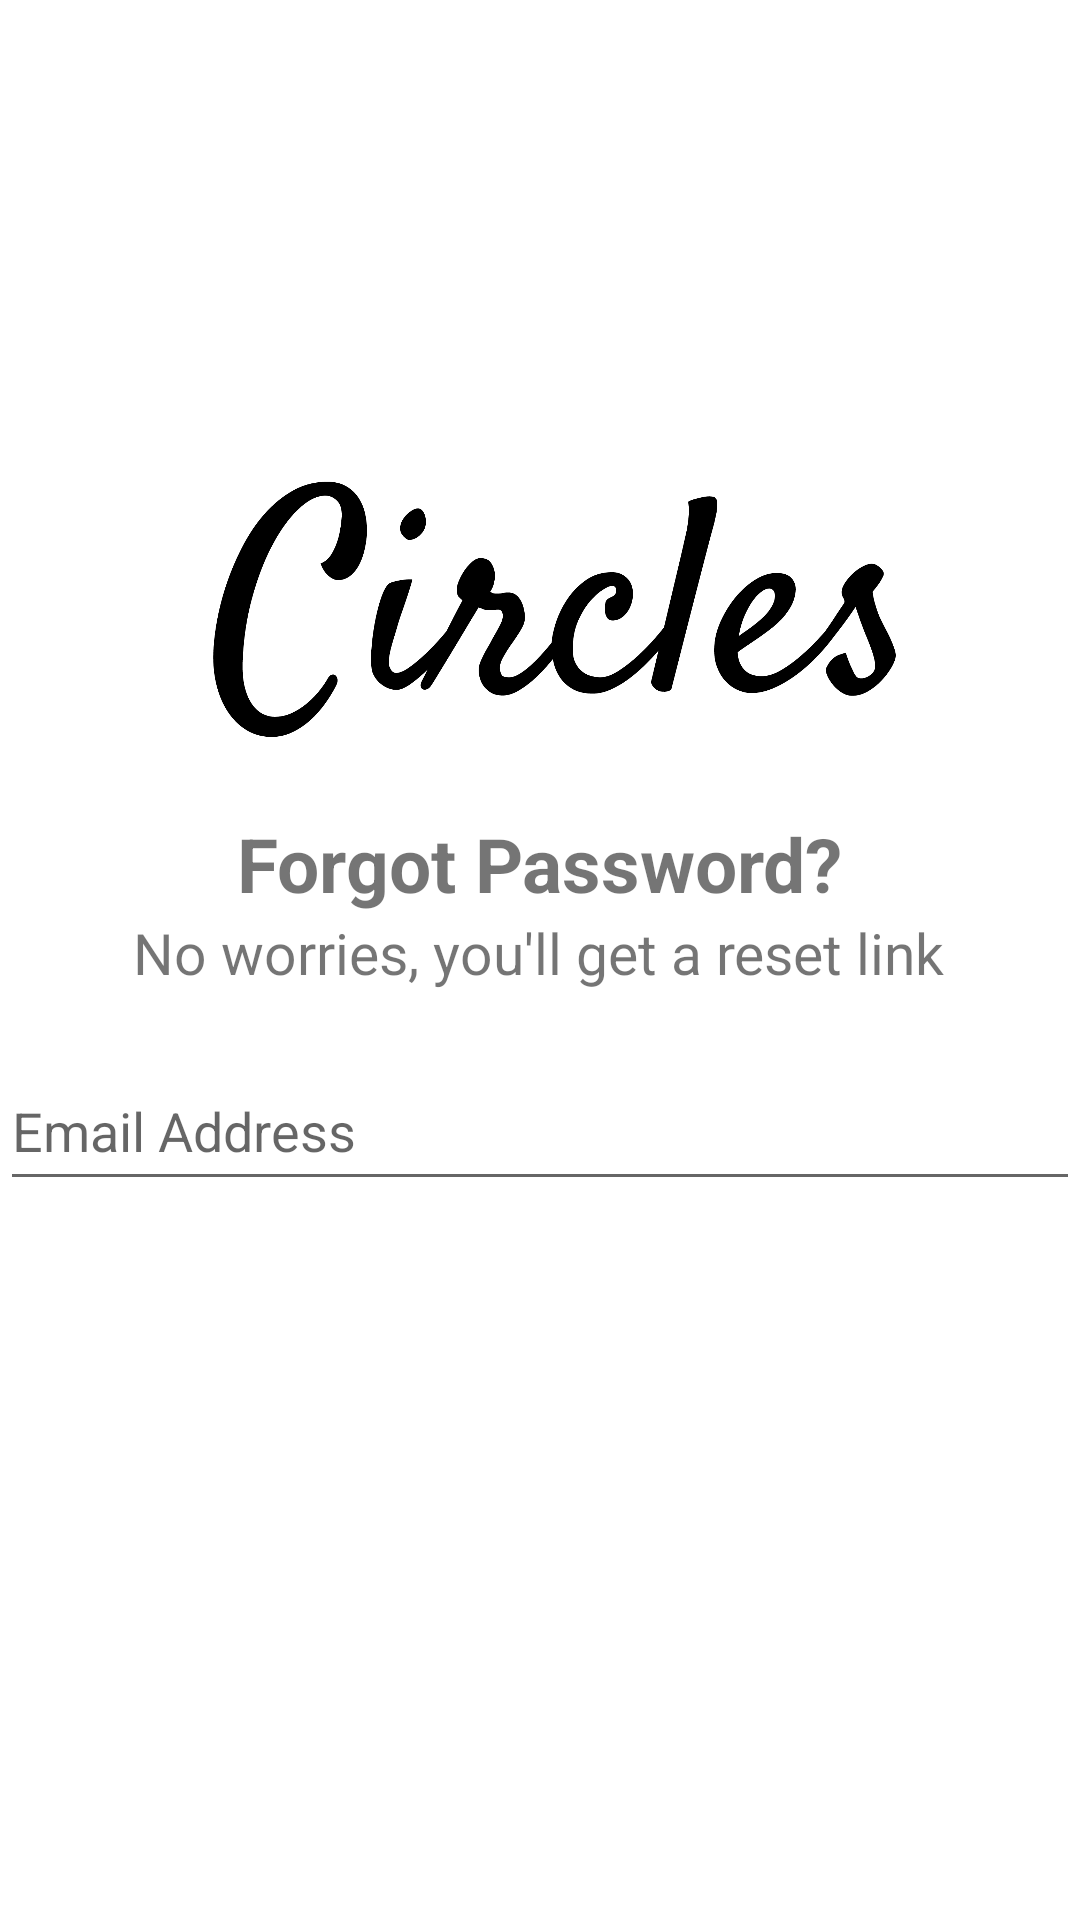

Here is an Android app screen rendered from its layout file. Give the layout XML and the strings, colors and styles it references.
<!-- AndroidManifest.xml: application theme Theme.CirclesV0401 -->
<!-- res/layout/activity_forgot_password.xml -->
<?xml version="1.0" encoding="utf-8"?>
<androidx.constraintlayout.widget.ConstraintLayout xmlns:android="http://schemas.android.com/apk/res/android"
    xmlns:app="http://schemas.android.com/apk/res-auto"
    xmlns:tools="http://schemas.android.com/tools"
    android:layout_width="match_parent"
    android:layout_height="match_parent"
    tools:context=".ForgotPassword">


    <EditText
        android:id="@+id/ed_forgotpassword_email"
        android:layout_width="360dp"
        android:layout_height="50dp"
        android:layout_marginTop="20dp"
        android:ems="10"
        android:hint="Email Address"
        android:inputType="textPersonName"
        android:minHeight="48dp"
        app:layout_constraintEnd_toEndOf="parent"
        app:layout_constraintHorizontal_bias="0.49"
        app:layout_constraintStart_toStartOf="parent"
        app:layout_constraintTop_toBottomOf="@+id/tx_forgot_desc2" />

    <Button
        android:id="@+id/bt_reset_pass"
        android:layout_width="360dp"
        android:layout_height="62dp"
        android:layout_marginBottom="304dp"
        android:backgroundTint="#BC0F0F"
        android:text="Reset Password"
        android:textSize="18dp"
        app:layout_constraintBottom_toBottomOf="parent"
        app:layout_constraintEnd_toEndOf="parent"
        app:layout_constraintHorizontal_bias="0.49"
        app:layout_constraintStart_toStartOf="parent"
        app:layout_constraintTop_toBottomOf="@+id/ed_forgotpassword_email"
        app:layout_constraintVertical_bias="0.06" />

    <TextView
        android:id="@+id/tx_forgot_desc1"
        android:layout_width="wrap_content"
        android:layout_height="wrap_content"
        android:text="Forgot Password?"
        android:textSize="25dp"
        android:textStyle="bold"
        app:layout_constraintEnd_toEndOf="parent"
        app:layout_constraintStart_toStartOf="parent"
        app:layout_constraintTop_toBottomOf="@+id/imageView2" />

    <TextView
        android:id="@+id/tx_forgot_desc2"
        android:layout_width="wrap_content"
        android:layout_height="wrap_content"
        android:text="No worries, you'll get a reset link"
        android:textSize="19dp"
        app:layout_constraintEnd_toEndOf="parent"
        app:layout_constraintHorizontal_bias="0.495"
        app:layout_constraintStart_toStartOf="parent"
        app:layout_constraintTop_toBottomOf="@+id/tx_forgot_desc1" />

    <TextView
        android:id="@+id/tx_forgot_desc3"
        android:layout_width="290dp"
        android:layout_height="50dp"
        android:layout_marginStart="32dp"
        android:layout_marginTop="56dp"
        android:textAlignment="center"
        app:layout_constraintStart_toStartOf="@+id/bt_reset_pass"
        app:layout_constraintTop_toBottomOf="@+id/bt_reset_pass" />

    <ProgressBar
        android:id="@+id/pg_reset"
        style="?android:attr/progressBarStyle"
        android:layout_width="wrap_content"
        android:layout_height="wrap_content"
        android:layout_marginTop="52dp"
        android:visibility="gone"
        app:layout_constraintEnd_toEndOf="parent"
        app:layout_constraintHorizontal_bias="0.498"
        app:layout_constraintStart_toStartOf="parent"
        app:layout_constraintTop_toBottomOf="@+id/bt_reset_pass" />

    <ImageView
        android:id="@+id/imageView2"
        android:layout_width="295dp"
        android:layout_height="123dp"
        android:layout_marginTop="148dp"
        app:layout_constraintEnd_toEndOf="parent"
        app:layout_constraintStart_toStartOf="parent"
        app:layout_constraintTop_toTopOf="parent"
        app:srcCompat="@drawable/circles_written_logo_black" />


</androidx.constraintlayout.widget.ConstraintLayout>
<!-- resources referenced by this layout -->
<resources>
  <!-- drawable circles_written_logo_black: png bitmap (drawable, 60773 bytes) -->
  <style name="Theme.CirclesV0401" parent="Theme.MaterialComponents.DayNight.NoActionBar">
          
          <item name="colorPrimary">#04BEF6</item>
          <item name="colorPrimaryVariant">#04BEF6</item>
          <item name="colorOnPrimary">@color/white</item>
          
          <item name="colorSecondary">#04BEF6</item>
          <item name="colorSecondaryVariant">#04BEF6</item>
          <item name="colorOnSecondary">@color/white</item>
          
          <item name="android:statusBarColor" tools:targetApi="l">?attr/colorPrimaryVariant</item>
          
      </style>
  <!-- not gathered from this repository: default colours our renderer supplied (Android Studio template values) -->
  <color name="white">#FFFFFFFF</color>
</resources>
